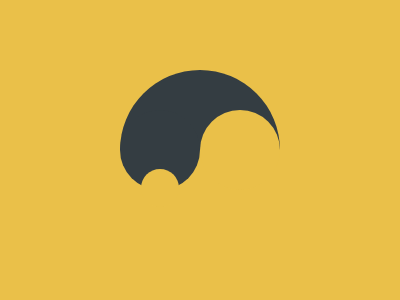

Give the HTML and CSS whose rendering is this image.

<!-- file: fish-tail.html -->
<div c1></div>
<div c2></div>
<div c3></div>
<div c4></div>

<link rel="stylesheet" href="style.css">

/* file: style.css */
[c1] {
  width: 160px;
  aspect-ratio: 1;
  background: linear-gradient(to bottom, #343D42 50%, transparent 50%);
  border-radius: 50%;
  position: absolute;
  margin: auto;
  inset: 0;
}
[c2] {
  width: 80px;
  aspect-ratio: 1;
  background: #343D42;
  border-radius: 50%;
  position: absolute;
  margin: auto;
  inset: 0 80px 0 0;
}
[c3] {
  width: 38px;
  aspect-ratio: 1;
  background: #EAC049;
  border-radius: 50%;
  position: absolute;
  margin: auto;
  inset: 75px 80px 0 0;
}
[c4] {
  width: 80px;
  aspect-ratio: 1;
  background: #EAC049;
  border-radius: 50%;
  position: absolute;
  margin: auto;
  inset: 0 -80px 0 0;
}
body {
  background: #EAC049;
}